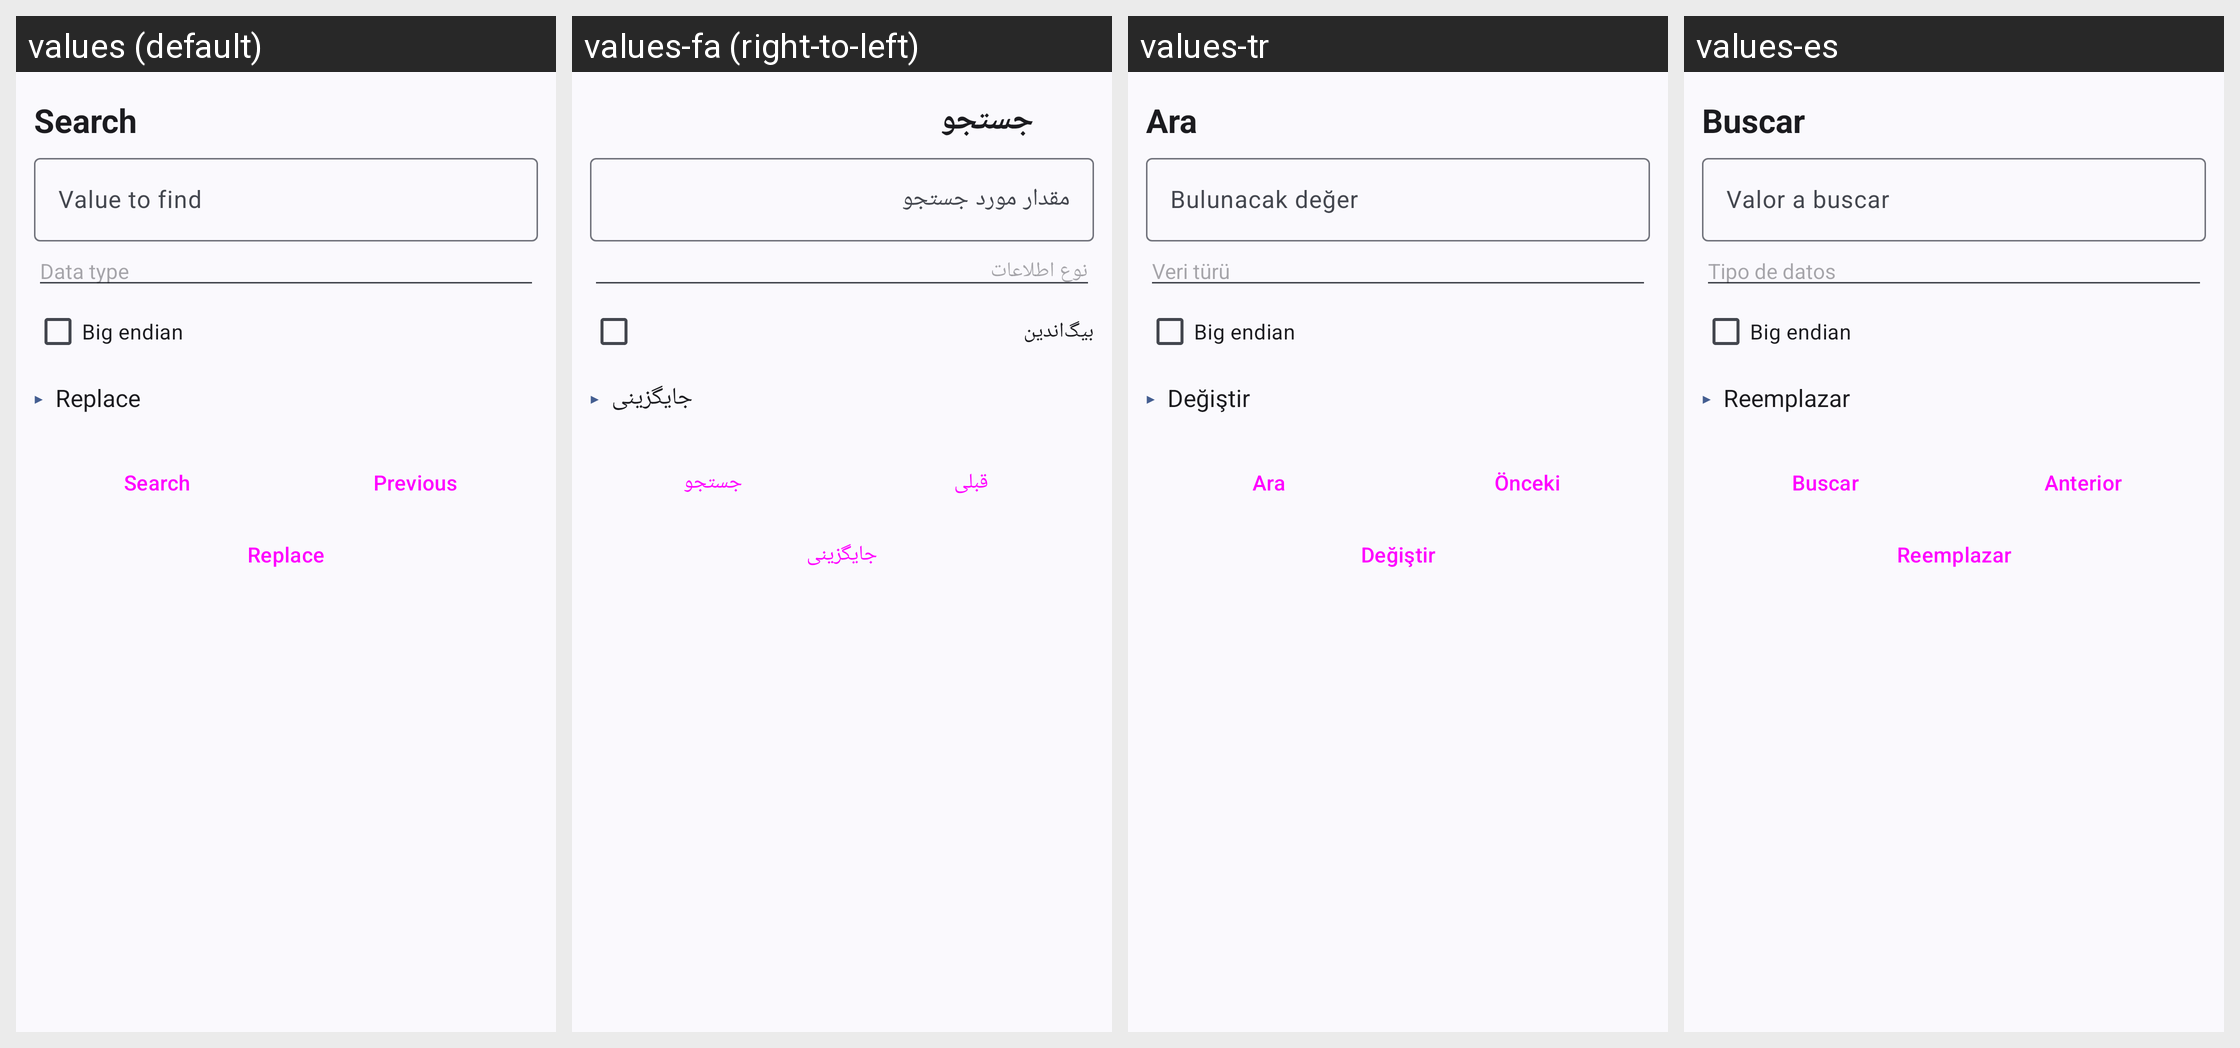

For this localized Android screen grid, give each drawn string resource with its value in every locale shown.
Android screen res/layout/view_hex_search.xml rendered under 4 locales, left to right: values (default), values-fa (right-to-left), values-tr, values-es. Device: Nexus 5 (rendered at 1080×1920; each locale shown at half size, 540×960, under a caption strip naming it); theme Theme.MyApp.System.
Other locales in the repository, not shown: values-ar, values-de, values-fr, values-hi, values-in, values-it, values-ja, values-ko, values-pt, values-ru, values-th, values-vi, values-zh-rCN.
Strings drawn on this screen, with the default value and each locale's value (text and hints the layout hard-codes, and strings that could not be matched under every locale, appear in the picture but are not listed):

search
  values: Search
  values-fa: جستجو
  values-tr: Ara
  values-es: Buscar

value_to_find
  values: Value to find
  values-fa: مقدار مورد جستجو
  values-tr: Bulunacak değer
  values-es: Valor a buscar

data_type
  values: Data type
  values-fa: نوع اطلاعات
  values-tr: Veri türü
  values-es: Tipo de datos

big_endian
  values: Big endian
  values-fa: بیگ‌اندین
  values-tr: Big endian
  values-es: Big endian

replace
  values: Replace
  values-fa: جایگزینی
  values-tr: Değiştir
  values-es: Reemplazar

previous
  values: Previous
  values-fa: قبلی
  values-tr: Önceki
  values-es: Anterior
